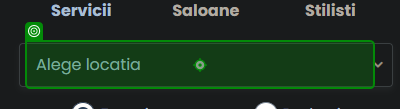
Task: Robotic Enterprise Framework
Workflow: Process

Step 1: type "[in_TransactionItem.SpecificContent("Location").ToString + "[k(Enter)]"]" into 'Alege locatia'

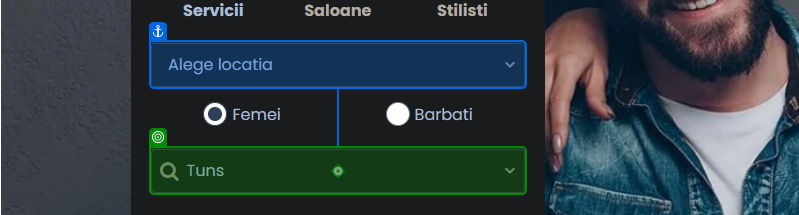
Step 2: type "[in_TransactionItem.SpecificContent("ServiceType").ToString + "[k(Enter)]"]" into 'Alege locatia'

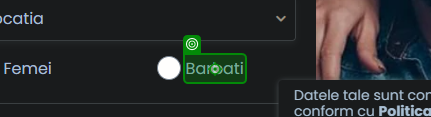
Step 3 [then]: click on 'unchecked'

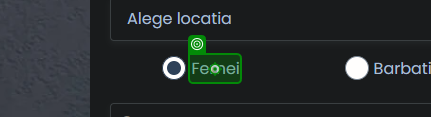
Step 4 [else]: click on 'checked'

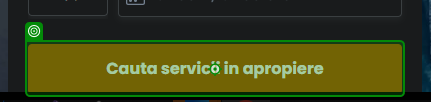
Step 5: click on 'Cauta servicii'

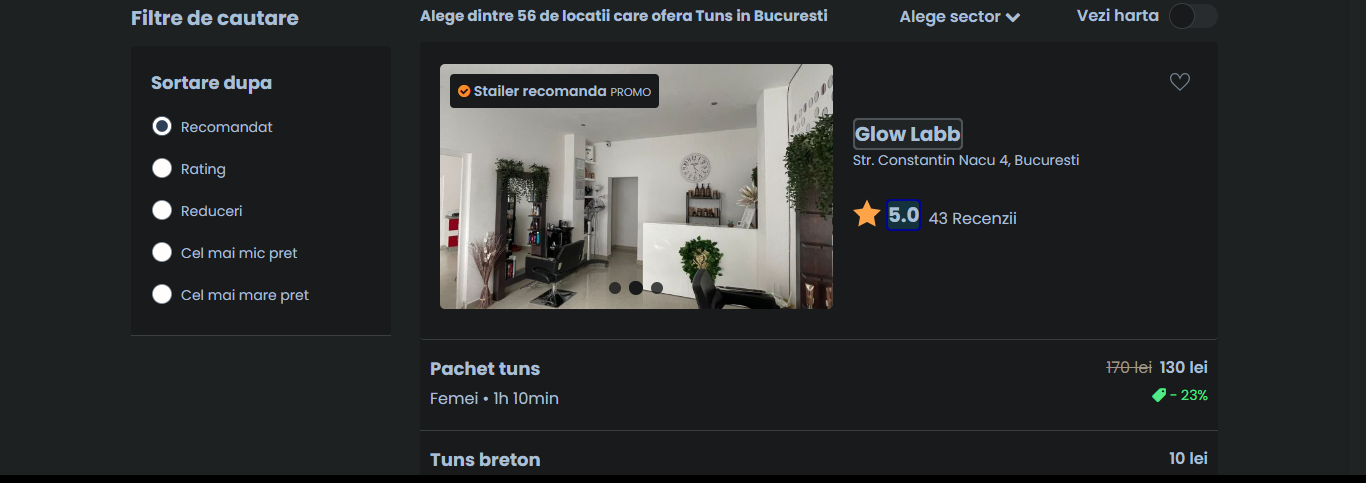
Step 6: get-text